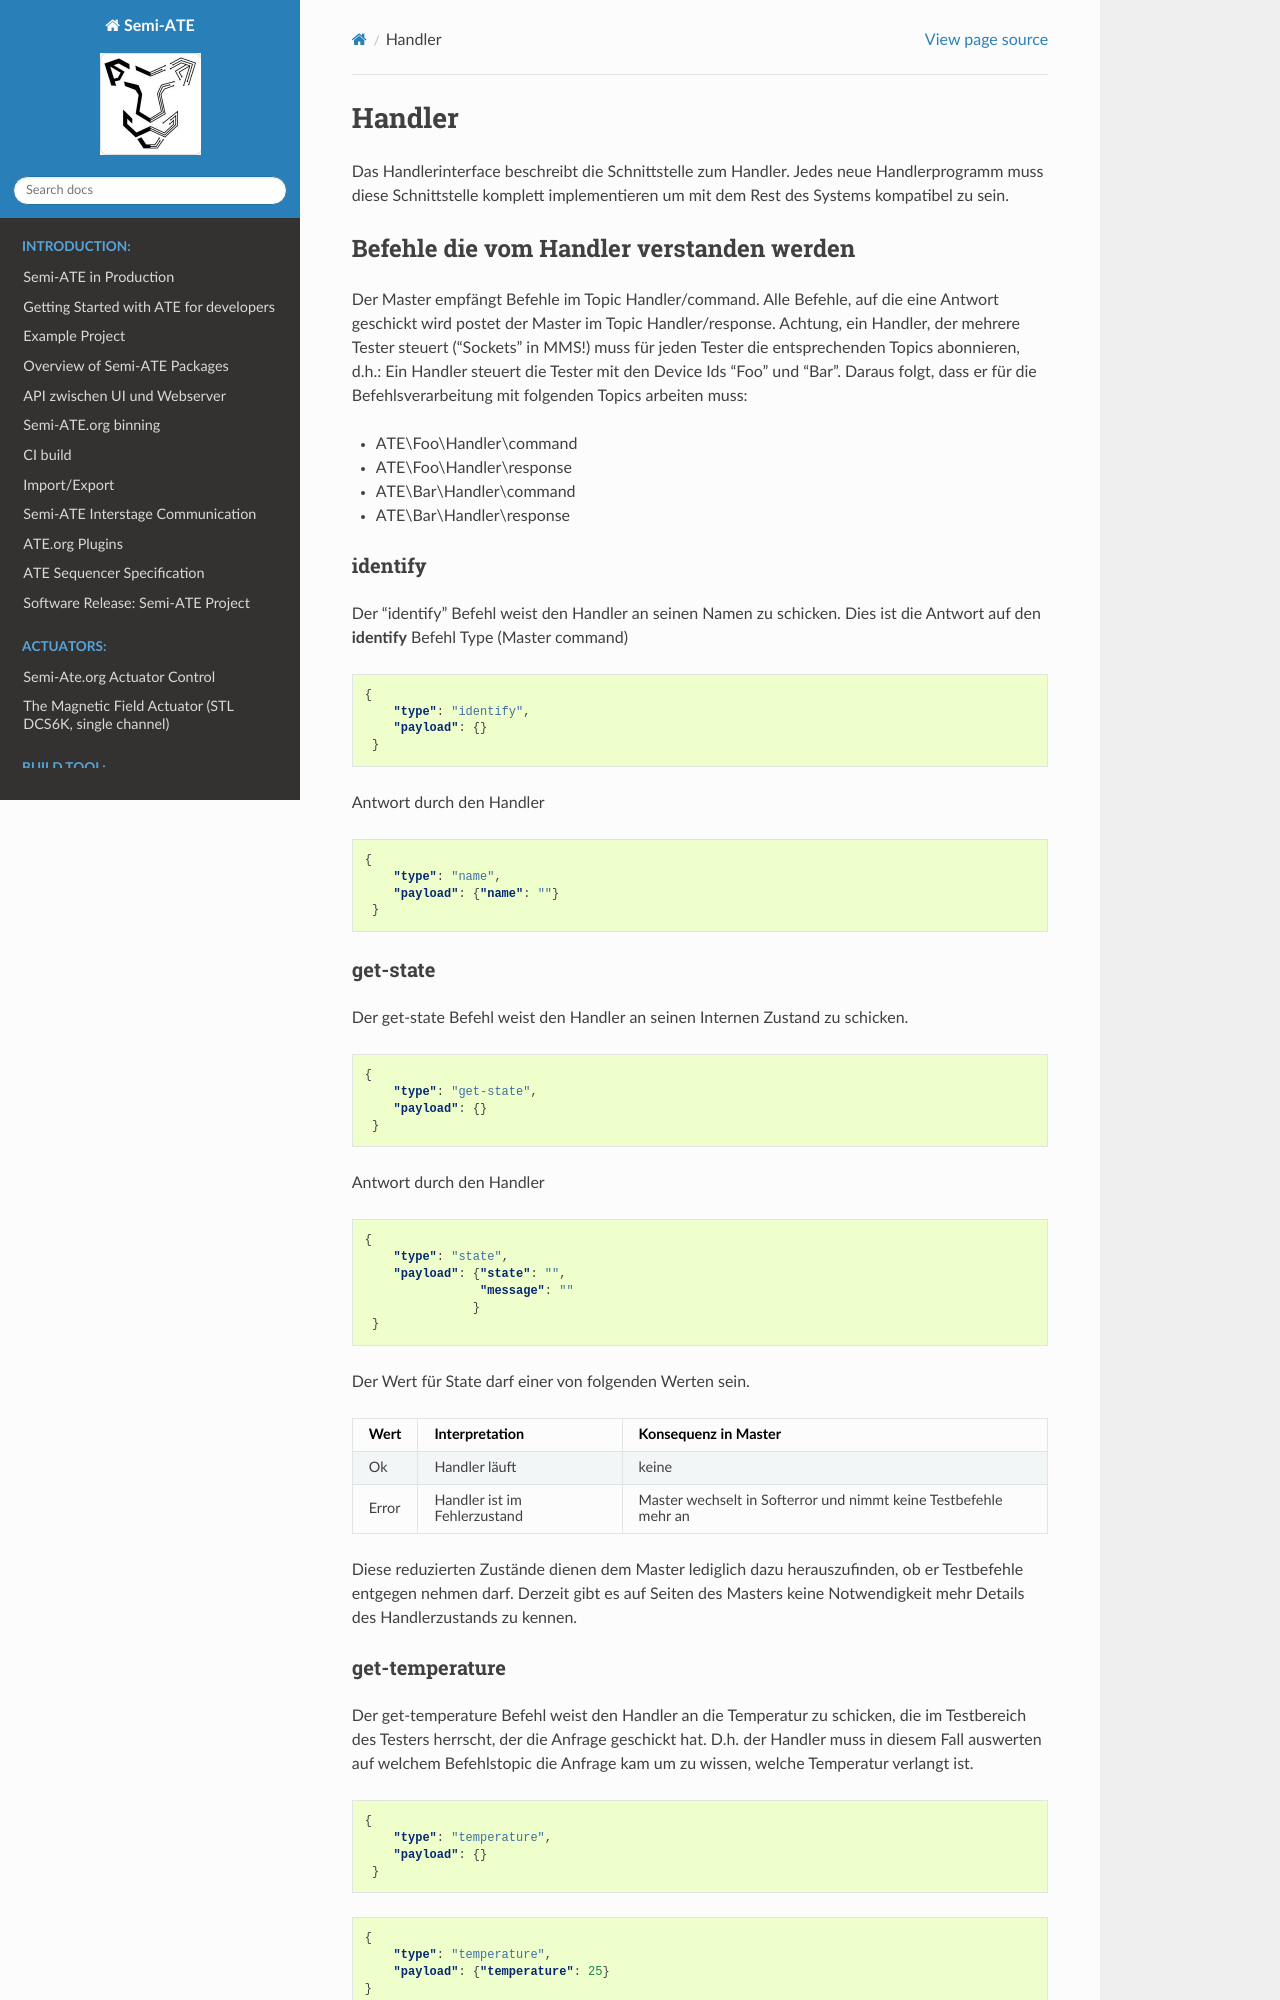

repository: Semi-ATE/Semi-ATE · page: interfaceDefinitions/handler_interface.html · generator: sphinx

# Handler
Das Handlerinterface beschreibt die Schnittstelle zum Handler. Jedes neue Handlerprogramm muss diese Schnittstelle komplett implementieren um mit dem Rest des Systems kompatibel zu sein.

## Befehle die vom Handler verstanden werden

Der Master empfängt Befehle im Topic Handler/command. Alle Befehle, auf die eine Antwort geschickt wird postet der Master im Topic Handler/response. Achtung, ein Handler, der mehrere Tester steuert ("Sockets" in MMS!) muss für jeden Tester die entsprechenden Topics abonnieren, d.h.: Ein Handler steuert die Tester mit den Device Ids "Foo" und "Bar". Daraus folgt, dass er für die Befehlsverarbeitung mit folgenden Topics arbeiten muss:
* ATE\Foo\Handler\command
* ATE\Foo\Handler\response
* ATE\Bar\Handler\command
* ATE\Bar\Handler\response

### identify
Der "identify" Befehl weist den Handler an seinen Namen zu schicken.
Dies ist die Antwort auf den **identify** Befehl Type (Master command)
```json
{
    "type": "identify",
    "payload": {}
 }
```

Antwort durch den Handler

```json
{
    "type": "name",
    "payload": {"name": ""}
 }
```

### get-state
Der get-state Befehl weist den Handler an seinen Internen Zustand zu schicken.

```json
{
    "type": "get-state",
    "payload": {}
 }
```

Antwort durch den Handler

```json
{
    "type": "state",
    "payload": {"state": "",
                "message": ""
               }
 }
```

Der Wert für State darf einer von folgenden Werten sein.
|  Wert | Interpretation  | Konsequenz in Master|
|-------|-----------------|---------------------|
| Ok    | Handler läuft   |       keine         |
| Error | Handler ist im Fehlerzustand | Master wechselt in Softerror und nimmt keine Testbefehle mehr an |

Diese reduzierten Zustände dienen dem Master lediglich dazu herauszufinden, ob er Testbefehle entgegen nehmen darf. Derzeit gibt es auf Seiten des Masters keine Notwendigkeit mehr Details des Handlerzustands zu kennen.


### get-temperature
Der get-temperature Befehl weist den Handler an die Temperatur zu schicken, die im Testbereich des Testers herrscht, der die Anfrage geschickt hat. D.h. der Handler muss in diesem Fall auswerten auf welchem Befehlstopic die Anfrage kam um zu wissen, welche Temperatur verlangt ist.

```json
{
    "type": "temperature",
    "payload": {}
 }
```

```json
{
    "type": "temperature",
    "payload": {"temperature": 25}
}
```
